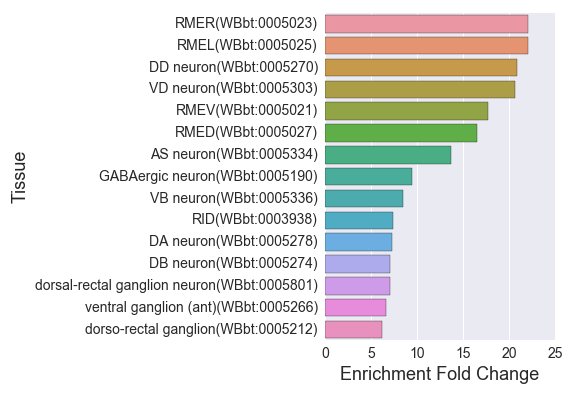

The table this chart was drawn from, first rows:
, Tissue, Expected, Observed, Fold Change, Q value, Enrichment Fold Change
0, RMER(WBbt:0005023), 0.2721, 6.0, 22.05, 9.068708299825837e-07, 22.05
1, DD neuron(WBbt:0005270), 0.6249, 13.0, 20.8, 2.2928076426839754e-13, 20.8
2, RMED(WBbt:0005027), 0.3024, 5.0, 16.54, 2.9348398120976982e-05, 16.54
3, interneuron(WBbt:0005113), 5.322, 17.0, 3.194, 8.88940109094156e-05, 3.194
4, retrovesicular ganglion neuron(WBbt:0005…, 0.9877, 6.0, 6.074, 0.001821, 6.074
5, ventral nerve cord(WBbt:0005829), 4.596, 11.0, 2.393, 0.03255, 2.393
6, cholinergic neuron(WBbt:0006840), 3.427, 14.0, 4.085, 4.088515024350895e-05, 4.085
7, GABAergic neuron(WBbt:0005190), 1.592, 15.0, 9.419, 2.454335582304594e-10, 9.419
8, RID(WBbt:0003938), 0.2721, 2.0, 7.349, 0.04691, 7.349
9, DB neuron(WBbt:0005274), 0.5644, 4.0, 7.087, 0.006092, 7.087
10, dorsal ganglion(WBbt:0005214), 1.25, 5.0, 4.001, 0.03119, 4.001
11, nerve ring neuron(WBbt:0006974), 4.233, 11.0, 2.599, 0.01678, 2.599
12, VD neuron(WBbt:0005303), 0.5342, 11.0, 20.59, 1.8754268168393854e-11, 20.59
13, ventral ganglion (post)(WBbt:0005264), 1.31, 6.0, 4.579, 0.00753, 4.579
14, dorso-rectal ganglion(WBbt:0005212), 0.8063, 5.0, 6.201, 0.003962, 6.201
15, ventral cord neuron(WBbt:0005300), 6.531, 21.0, 3.215, 6.6431886194492295e-06, 3.215
16, VB neuron(WBbt:0005336), 0.4737, 4.0, 8.444, 0.002977, 8.444
17, nerve ring(WBbt:0006749), 6.36, 17.0, 2.673, 0.0009248, 2.673
18, dorsal nerve cord(WBbt:0006750), 2.641, 10.0, 3.787, 0.001766, 3.787
19, DA neuron(WBbt:0005278), 0.6854, 5.0, 7.295, 0.001915, 7.295
20, AS neuron(WBbt:0005334), 0.2923, 4.0, 13.68, 0.0003875, 13.68
21, motor neuron(WBbt:0005409), 4.415, 18.0, 4.077, 1.801551417577083e-06, 4.077
22, anterior ganglion (post)(WBbt:0005371), 2.167, 11.0, 5.076, 5.3682731130487626e-05, 5.076
23, head motor neuron(WBbt:0008610), 1.371, 7.0, 5.107, 0.001915, 5.107
24, retrovesicular ganglion(WBbt:0005656), 1.199, 6.0, 5.002, 0.004707, 5.002
25, lumbar left ganglion neuron(WBbt:0005097…, 2.933, 8.0, 2.728, 0.04417, 2.728
26, ganglion(WBbt:0005189), 17.96, 29.0, 1.615, 0.0118, 1.615
27, RMEL(WBbt:0005025), 0.2721, 6.0, 22.05, 9.068708299825837e-07, 22.05
28, sensory neuron(WBbt:0005759), 8.164, 16.0, 1.96, 0.03531, 1.96
29, dorsal-rectal ganglion neuron(WBbt:00058…, 0.7055, 5.0, 7.087, 0.002044, 7.087
30, head neuron(WBbt:0006751), 21.87, 33.0, 1.509, 0.01217, 1.509
31, ventral ganglion (ant)(WBbt:0005266), 1.048, 7.0, 6.678, 0.0003669, 6.678
32, pharyngeal interneuron(WBbt:0003668), 0.6854, 4.0, 5.836, 0.01309, 5.836
33, RMEV(WBbt:0005021), 0.2822, 5.0, 17.72, 2.127220541412611e-05, 17.72
34, neuron(WBbt:0003679), 28.31, 44.0, 1.554, 3.2215896672876766e-05, 1.554
